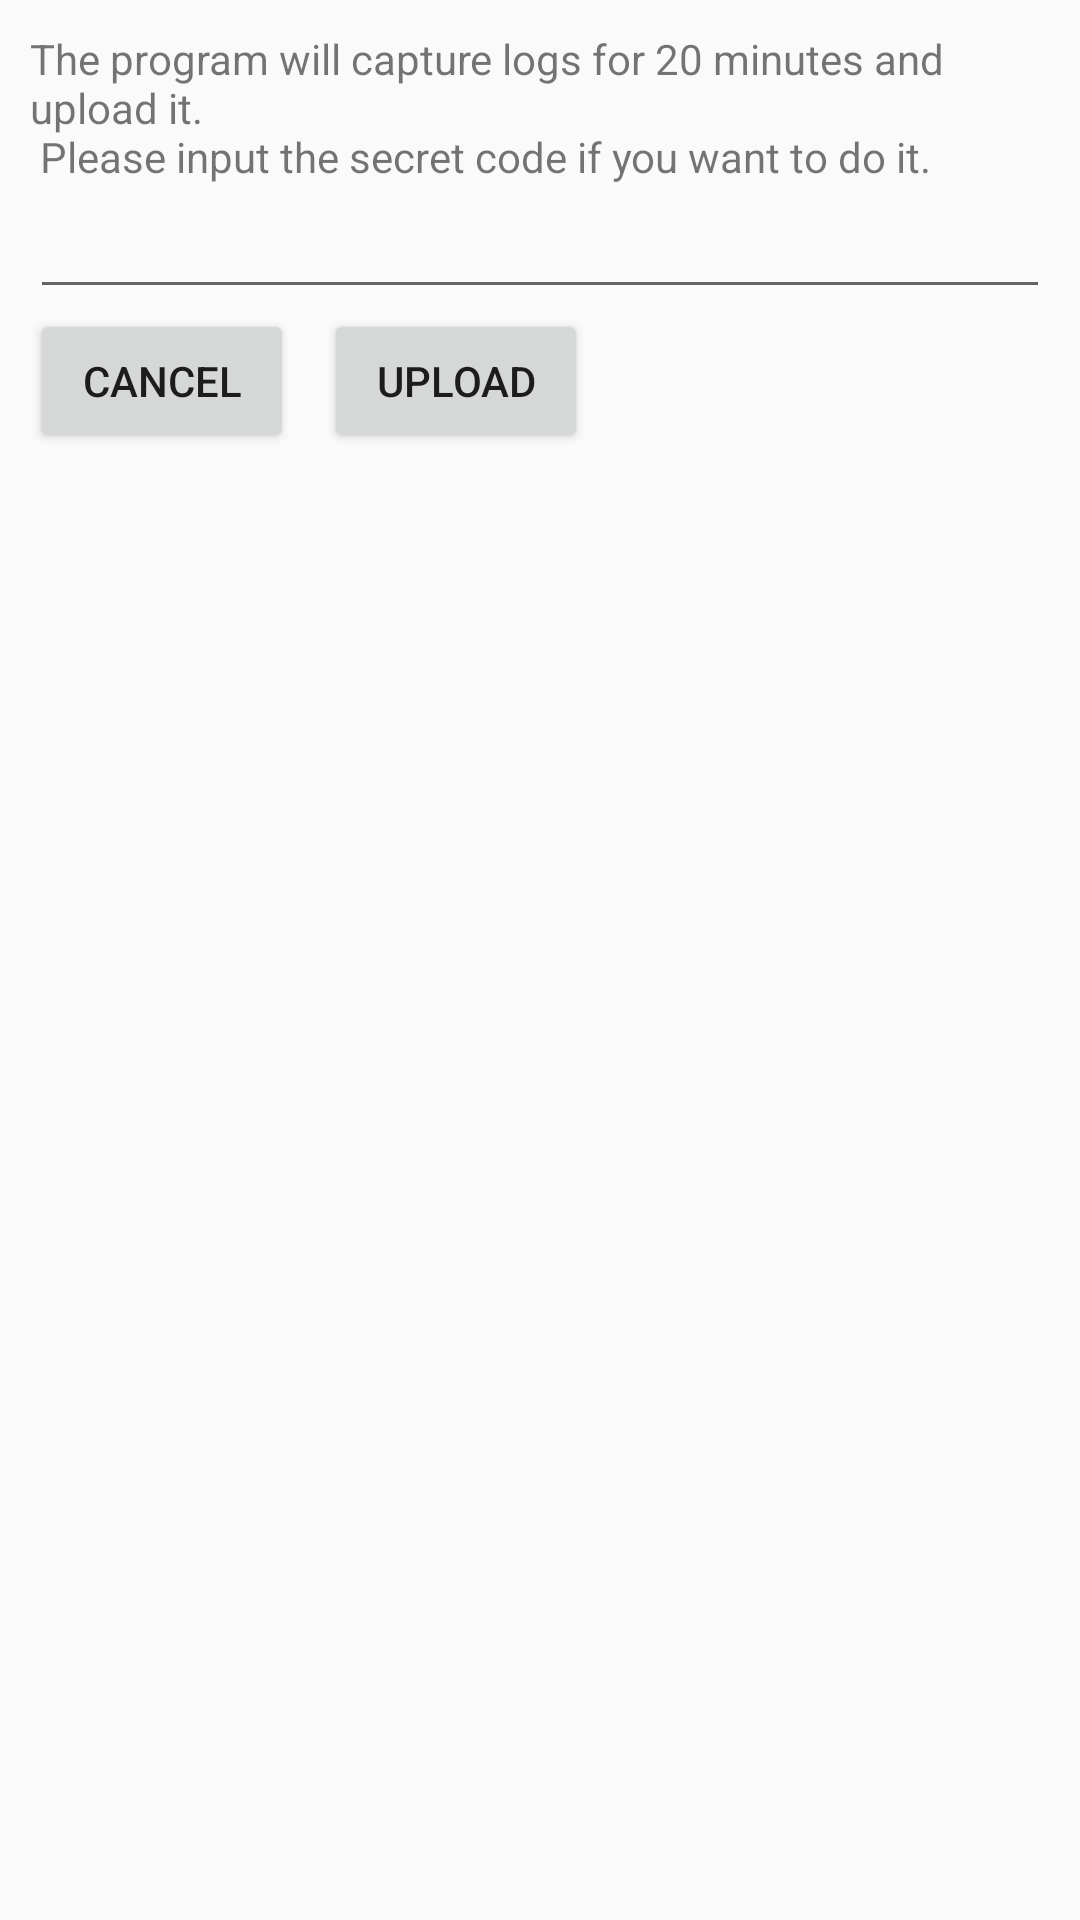

Produce the Android XML layout that renders to this screen, including the resource entries it uses.
<!-- AndroidManifest.xml: application theme AppTheme -->
<!-- res/layout/activity_local_fetch_sectet.xml -->
<?xml version="1.0" encoding="utf-8"?>

<LinearLayout android:orientation="vertical" android:padding="10.0dp" android:layout_width="match_parent" android:layout_height="match_parent"
  xmlns:android="http://schemas.android.com/apk/res/android">
    <TextView android:id="@id/tip_upload_txt" android:layout_width="wrap_content" android:layout_height="wrap_content" android:text="@string/tip_upload_txt" />
    <EditText android:layout_gravity="center" android:id="@id/edit_secret_code" android:layout_width="match_parent" android:layout_height="wrap_content" />
    <LinearLayout android:layout_gravity="bottom" android:layout_width="wrap_content" android:layout_height="wrap_content">
        <Button android:id="@id/btn_cancel" android:layout_width="0.0dp" android:layout_height="wrap_content" android:text="@string/btn_cancel" android:layout_weight="1.0" />
        <Button android:id="@id/btn_confirm_upload" android:layout_width="0.0dp" android:layout_height="wrap_content" android:layout_marginLeft="10.0dp" android:text="@string/btn_confirm_upload" android:layout_weight="1.0" />
    </LinearLayout>
</LinearLayout>
<!-- resources referenced by this layout -->
<resources>
  <string name="btn_cancel">@android:string/cancel</string>
  <string name="btn_confirm_upload">Upload</string>
  <string name="tip_upload_txt">"The program will capture logs for 20 minutes and upload it.
   Please input the secret code if you want to do it."</string>
  <color name="colorAccent">#ff4081</color>
  <color name="colorPrimary">#3f51b5</color>
  <color name="colorPrimaryDark">#303f9f</color>
  <style name="Theme.AppCompat.Light" parent="@style/Base.Theme.AppCompat.Light" />
  <style name="Base.Theme.AppCompat.Light" parent="@style/Base.V7.Theme.AppCompat.Light" />
  <style name="Platform.AppCompat.Light" parent="@style/Platform.V14.AppCompat.Light" />
  <style name="ThemeOverlay.AppCompat.ActionBar" parent="@style/Base.ThemeOverlay.AppCompat.ActionBar" />
  <style name="Widget.AppCompat.Light.ActionButton" parent="@style/Widget.AppCompat.ActionButton" />
  <style name="Widget.AppCompat.ActionMode" parent="@style/Base.Widget.AppCompat.ActionMode" />
  <style name="AlertDialog.AppCompat.Light" parent="@style/Base.AlertDialog.AppCompat.Light" />
  <style name="Widget.AppCompat.ButtonBar" parent="@style/Base.Widget.AppCompat.ButtonBar" />
  <style name="Widget.AppCompat.Button" parent="@style/Base.Widget.AppCompat.Button" />
  <style name="Widget.AppCompat.Button.Small" parent="@style/Base.Widget.AppCompat.Button.Small" />
  <color name="accent_material_light">@color/material_deep_teal_500</color>
  <color name="background_floating_material_light">@android:color/white</color>
  <color name="button_material_light">#ffd6d7d7</color>
  <color name="ripple_material_light">#1f000000</color>
  <color name="primary_material_light">@color/material_grey_100</color>
  <color name="primary_dark_material_light">@color/material_grey_600</color>
  <style name="ThemeOverlay.AppCompat.Dialog" parent="@style/Base.ThemeOverlay.AppCompat.Dialog" />
  <style name="Widget.AppCompat.EditText" parent="@style/Base.Widget.AppCompat.EditText" />
  <style name="Widget.AppCompat.ImageButton" parent="@style/Base.Widget.AppCompat.ImageButton" />
  <style name="Widget.AppCompat.ListMenuView" parent="@style/Base.Widget.AppCompat.ListMenuView" />
  <style name="Widget.AppCompat.ListPopupWindow" parent="@style/Base.Widget.AppCompat.ListPopupWindow" />
  <style name="Theme.AppCompat.CompactMenu" parent="@style/Base.Theme.AppCompat.CompactMenu" />
  <style name="Widget.AppCompat.Light.PopupMenu" parent="@style/Base.Widget.AppCompat.Light.PopupMenu" />
  <style name="Widget.AppCompat.RatingBar" parent="@style/Base.Widget.AppCompat.RatingBar" />
  <style name="Widget.AppCompat.RatingBar.Small" parent="@style/Base.Widget.AppCompat.RatingBar.Small" />
  <style name="Widget.AppCompat.Light.SearchView" parent="@style/Widget.AppCompat.SearchView" />
  <style name="Widget.AppCompat.SeekBar" parent="@style/Base.Widget.AppCompat.SeekBar" />
  <style name="Widget.AppCompat.Spinner" parent="@style/Base.Widget.AppCompat.Spinner" />
  <style name="TextAppearance.AppCompat.Subhead" parent="@style/Base.TextAppearance.AppCompat.Subhead" />
  <style name="TextAppearance.AppCompat.Body1" parent="@style/Base.TextAppearance.AppCompat.Body1" />
  <style name="Widget.AppCompat.Toolbar" parent="@style/Base.Widget.AppCompat.Toolbar" />
  <style name="Widget.AppCompat.ActionButton" parent="@style/Base.Widget.AppCompat.ActionButton" />
  <style name="Base.AlertDialog.AppCompat.Light" parent="@style/Base.AlertDialog.AppCompat" />
  <color name="material_deep_teal_500">#ff009688</color>
  <color name="material_grey_100">#fff5f5f5</color>
  <color name="material_grey_600">#ff757575</color>
  <style name="Base.Widget.AppCompat.EditText" parent="@style/Base.V12.Widget.AppCompat.EditText" />
  <style name="Base.Widget.AppCompat.Light.PopupMenu" parent="@style/Widget.AppCompat.ListPopupWindow" />
  <style name="Widget.AppCompat.SearchView" parent="@style/Base.Widget.AppCompat.SearchView" />
</resources>
